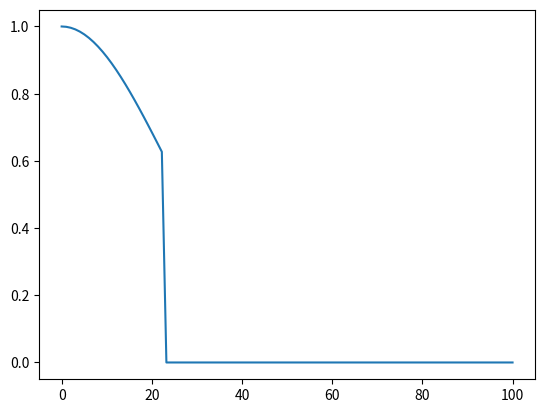

Source code (Python):
import pandas as pd
import numpy as np
import matplotlib.pyplot as plt
#%%
target_distance = np.linspace(0, 100, 100)
dist_threshold = 23
kernel = (target_distance <= dist_threshold).astype(float) * np.exp(-0.5 * (target_distance / dist_threshold) ** 2)
# kernel = np.exp(-0.5 * (kernel / dist_threshold) ** 2)

fig, ax = plt.subplots()
ax.plot(target_distance, kernel)
# %%
